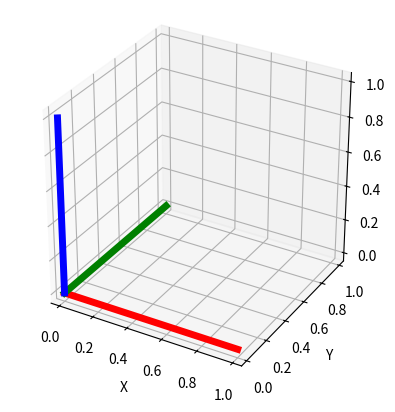

Source code (Python):
import numpy as np
import matplotlib.pyplot as plt
from mpl_toolkits.mplot3d import proj3d


plt.figure()
ax = plt.subplot(111, projection="3d", aspect="equal")
plt.setp(ax, xlim=(-0.05, 1.05), ylim=(-0.05, 1.05), zlim=(-0.05, 1.05),
            xlabel="X", ylabel="Y", zlabel="Z")

basis = np.eye(3)
for d, c in enumerate(["r", "g", "b"]):
    ax.plot([0.0, basis[0, d]],
            [0.0, basis[1, d]],
            [0.0, basis[2, d]], color=c, lw=5)

plt.show()